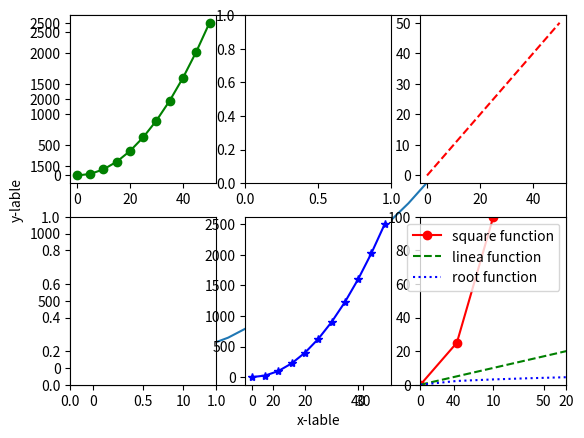
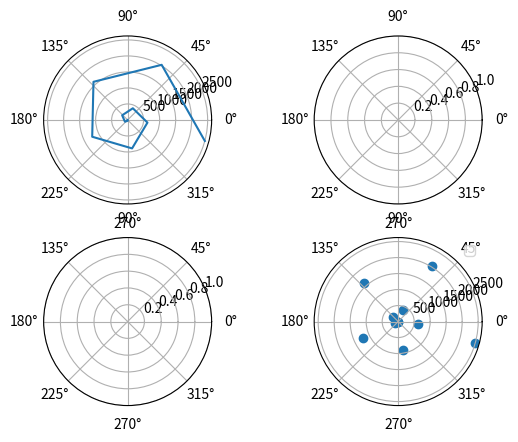

Generate these figures, in order, with matplotlib:
import matplotlib.pyplot as plt
import numpy as np
import random

x = np.linspace(0, 50, 11)
y = np.square(x)

plt.plot(x, y)
plt.xlabel('x-lable')
plt.ylabel('y-lable')
plt.show()
plt.savefig('01_img.png')

y2 = np.sqrt(x)

ax1 = plt.subplot(2, 3, 1)
plt.subplot(2, 3, 2)
ax2 = plt.subplot(2, 3, 3)
plt.subplot(2, 3, 4)
ax3 = plt.subplot(2, 3, 5)
plt.subplot(2, 3, 6)
# ax1.plot(x, y, 'r--')
ax1.plot(x, y, 'go-')
ax2.plot(x, x, 'r--')
ax3.plot(x, y, 'b*-')
plt.show()

plt.savefig('02_img.png')


y2 = np.sqrt(x)

plt.plot(x, y, 'ro-', label='square function')
plt.plot(x, x, 'g--', label='linea function')
plt.plot(x, y2, 'b:', label='root function')
plt.xlim(0, 20)
plt.ylim(0, 100)
plt.legend()
plt.show()
plt.savefig('03_img.png')

fig, axs = plt.subplots(2, 2, subplot_kw=dict(projection="polar"))
axs[0, 0].plot(x, y)
axs[1, 1].scatter(x, y)
plt.legend()
plt.show()

rnd_data =  random.sample(range(0, 1000), 100)
plt.hist(rnd_data, 5)
plt.show()



